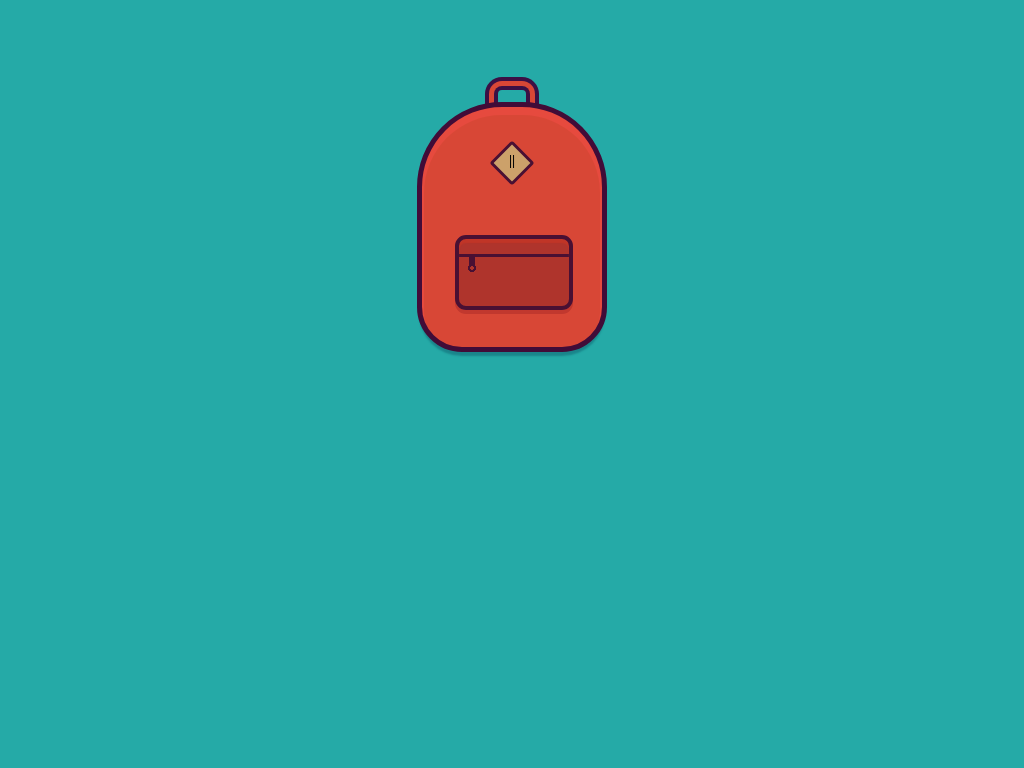

Give the HTML and CSS whose rendering is this image.

<!-- file: backpack.html -->
<!doctype html>
<html lang="en">
<head>
  <meta charset="utf-8">
  <meta name="viewport" content="width=device-width, initial-scale=1">
  <title>Backpack</title>
  <link rel="stylesheet" href="backpack.css">
</head>
<body>
<div class="backpack"></div>
</body>
</html>


/* file: backpack.css */
/* Greg Robleto · https://codepen.io/robleto/pen/gOxbyxX
   Collection: https://github.com/pagespeed-pro/css-art.com/tree/1ce83a9cee23fec9a7b1d665c8b40f9d464c97ee/artwork/backpack */
/* Presets */
*, *:before, *:after {
  padding: 0;
  margin: 0;
  box-sizing: border-box;
}

html {
  text-align: center;
  padding-top: 10%;
  background: #25aaa7;
}

div.backpack {
  width: 190px;
  height: 250px;
  margin: 0 auto;
  background-color: #d84736;
  border: 5px solid #410c38;
  border-radius: 85px 85px 45px 45px;
  box-shadow: inset 0 6px 0 2px #e64a3e, 0 6px 2px -2px #1a858b, 0 -93px 0 -81px #25aaa7, 0 -93px 0 -77px #3b1045, 0 -93px 0 -72px #d84736, 0 -93px 0 -68px #3b1045;
}

div:before, div:after {
  display: block;
  content: "";
  position: absolute;
}

div:before {
  height: 75px;
  width: 118px;
  background-image: radial-gradient(circle closest-corner at 13px 29px, #af342c, #af342c 2px, transparent 2px, transparent), radial-gradient(circle closest-corner at 13px 29px, #491033, #491033 4px, transparent 4px, transparent), linear-gradient(to bottom, transparent 10px, transparent 15px, #491033 5px, #491033 18px, transparent 18px, transparent 100px), linear-gradient(to right, #af342c 10px, #af342c 10px, transparent 10px, transparent 16px, #af342c 9px, #af342c 50px), linear-gradient(to bottom, #af342c 8px, #af342c 16px, #491033 8px, #491033 30px, #af342c 20px, #af342c 72px, #af342c 10px, #af342c 57px, #af342c 5%);
  margin-left: 33px;
  margin-top: 128px;
  border: 4px solid #491033;
  border-radius: 11px;
  box-shadow: 0 4px 0 0 #c1382e, inset 0px 4px 1px 0 #c03527;
  content: "||";
  color: transparent;
  font-family: Comic Sans MS;
  font-weight: bold;
  z-index: 1;
  text-shadow: black -2px -86px 0px;
  font-size: 14px;
}

div:after {
  margin-left: 74px;
  margin-top: 40px;
  background: #cca16a;
  width: 32px;
  height: 32px;
  border: 3px solid #491033;
  border-radius: 3px;
  transform: rotate(45deg);
}
